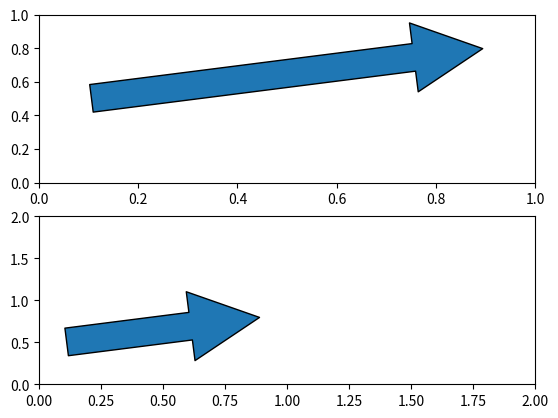
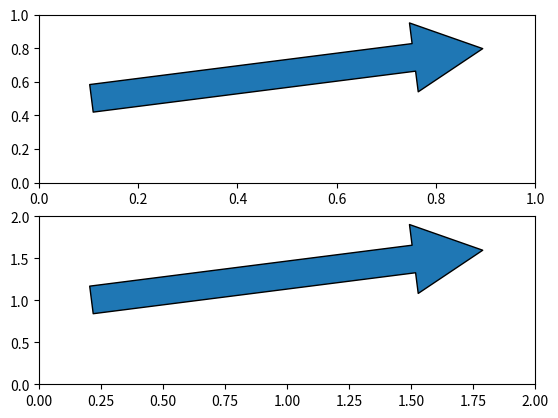
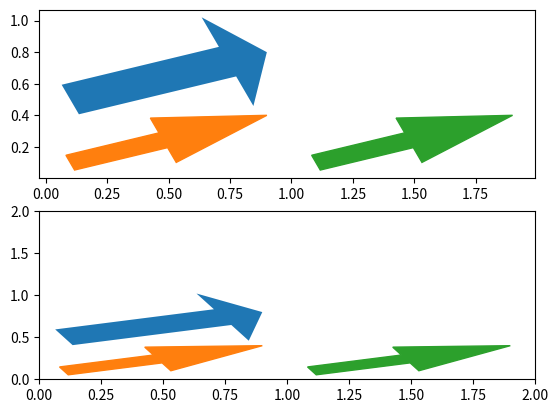

Python code for these plots, in order:
"""
===========
Arrow guide
===========

Adding arrow patches to visualization.

Arrows are often used to annotate visualization. This tutorial shows how to plot arrows
that behave differently when the data limits on a plot are changed. In general,
points on a plot can either be fixed in "data space" or "display space".
Something plotted in data space moves when the data limits are altered - an
example would be the points in a scatter plot. Something plotted in display
space stays static when data limits are altered - an example would be a
figure title or the axis labels.

Arrows consist of a head (and possibly a tail) and a stem drawn between a
start point and end point, called 'anchor points' from now on.
Here we show three use cases for plotting arrows, depending on whether the
head or anchor points need to be fixed in data or display space:

1. Head shape fixed in display space, anchor points fixed in data space
2. Head shape and anchor points fixed in display space
3. Entire patch fixed in data space

Below each use case is presented in turn.

.. redirect-from:: /gallery/text_labels_and_annotations/arrow_simple_demo
"""

import matplotlib.patches as mpatches
import matplotlib.pyplot as plt
x_tail = 0.1
y_tail = 0.5
x_head = 0.9
y_head = 0.8
dx = x_head - x_tail
dy = y_head - y_tail


###############################################################################
# Head shape fixed in display space and anchor points fixed in data space
# -----------------------------------------------------------------------
#
# This is useful if you are annotating a plot, and don't want the arrow
# to change shape or position if you pan or scale the plot.
#
# In this case we use `.patches.FancyArrowPatch`.
#
# Note that when the axis limits are changed, the arrow shape stays the same,
# but the anchor points move.

fig, axs = plt.subplots(nrows=2)
arrow = mpatches.FancyArrowPatch((x_tail, y_tail), (x_head, y_head),
                                 mutation_scale=100)
axs[0].add_patch(arrow)

arrow = mpatches.FancyArrowPatch((x_tail, y_tail), (x_head, y_head),
                                 mutation_scale=100)
axs[1].add_patch(arrow)
axs[1].set(xlim=(0, 2), ylim=(0, 2))

###############################################################################
# Head shape and anchor points fixed in display space
# ---------------------------------------------------
#
# This is useful if you are annotating a plot, and don't want the arrow to
# change shape or position if you pan or scale the plot.
#
# In this case we use `.patches.FancyArrowPatch`, and pass the keyword argument
# ``transform=ax.transAxes`` where ``ax`` is the axes we are adding the patch
# to.
#
# Note that when the axis limits are changed, the arrow shape and location
# stay the same.

fig, axs = plt.subplots(nrows=2)
arrow = mpatches.FancyArrowPatch((x_tail, y_tail), (x_head, y_head),
                                 mutation_scale=100,
                                 transform=axs[0].transAxes)
axs[0].add_patch(arrow)

arrow = mpatches.FancyArrowPatch((x_tail, y_tail), (x_head, y_head),
                                 mutation_scale=100,
                                 transform=axs[1].transAxes)
axs[1].add_patch(arrow)
axs[1].set(xlim=(0, 2), ylim=(0, 2))


###############################################################################
# Head shape and anchor points fixed in data space
# ------------------------------------------------
#
# In this case we use `.patches.Arrow`, or `.patches.FancyArrow` (the latter is
# in orange).
#
# Note that when the axis limits are changed, the arrow shape and location
# change.
#
# `.FancyArrow`'s API is relatively awkward, and requires in particular passing
# ``length_includes_head=True`` so that the arrow *tip* is ``(dx, dy)`` away
# from the arrow start.  It is only included in this reference because it is
# the arrow class returned by `.Axes.arrow` (in green).

fig, axs = plt.subplots(nrows=2)

arrow = mpatches.Arrow(x_tail, y_tail, dx, dy)
axs[0].add_patch(arrow)
arrow = mpatches.FancyArrow(x_tail, y_tail - .4, dx, dy,
                            width=.1, length_includes_head=True, color="C1")
axs[0].add_patch(arrow)
axs[0].arrow(x_tail + 1, y_tail - .4, dx, dy,
             width=.1, length_includes_head=True, color="C2")

arrow = mpatches.Arrow(x_tail, y_tail, dx, dy)
axs[1].add_patch(arrow)
arrow = mpatches.FancyArrow(x_tail, y_tail - .4, dx, dy,
                            width=.1, length_includes_head=True, color="C1")
axs[1].add_patch(arrow)
axs[1].arrow(x_tail + 1, y_tail - .4, dx, dy,
             width=.1, length_includes_head=True, color="C2")
axs[1].set(xlim=(0, 2), ylim=(0, 2))

###############################################################################

plt.show()
